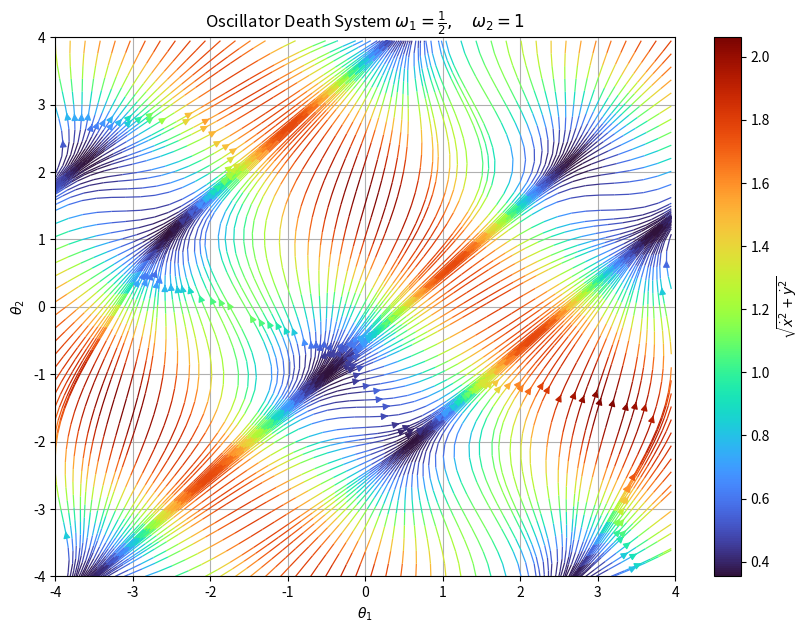

Python code for this plot:
import math as m
import numpy as np

import matplotlib.pyplot as plt



def sys(t1,t2,w1,w2):
    return (w1 + (np.sin(t1) * np.cos(t2))), (w2+(np.sin(t2)*np.cos(t1)))





l = 4.
xmin = -l
xmax = l
ymin = -l
ymax = l


res = 0.05

Xarr = np.arange(start=xmin,stop=xmax,step=res)
Yarr = np.arange(start=ymin,stop=ymax,step=res)

X, Y = np.meshgrid(Xarr,Yarr)




dX, dY = sys(X,Y, w1=0.5,w2=1.)
mag = np.sqrt(dX**2. + dY**2.)


fig, ax = plt.subplots(figsize=(10,7))
#NOTE: NEED matplotlib version 3.6.0 minimum in order to use the broken_streamlines keyword argument for the ax.streamplot() call. 
#I had to install in user space, so I uninstalled after completion [work desktop]
pp = ax.streamplot(X, Y, dX, dY, color=(mag), cmap = 'turbo', linewidth=0.9, density=1.4, broken_streamlines=False)
cbar = fig.colorbar(pp.lines)
cbar.set_label(r'${\sqrt{\dot{x}^2 + \dot{y}^2}}$')

# trapping region stuff
# circleI = plt.Circle((0,0),(1./np.sqrt(2)), color='r',fill=False,zorder=1000)
# circleO = plt.Circle((0,0),(1.), color='r',fill=False,zorder=1000)
# ax.add_patch(circleI)
# ax.add_patch(circleO)

plt.xlabel(r'$\theta_1$')
plt.ylabel(r'$\theta_2$')

ax.set_xlim(xmin,xmax)
ax.set_ylim(ymin,ymax)
ax.grid()

plt.title(r'Oscillator Death System $\omega_1=\frac{1}{2},\quad \omega_2=1$')

#plt.show()

plt.savefig('phase_portrait_p4_p51_zoomed.png', dpi=290.)
plt.close()
